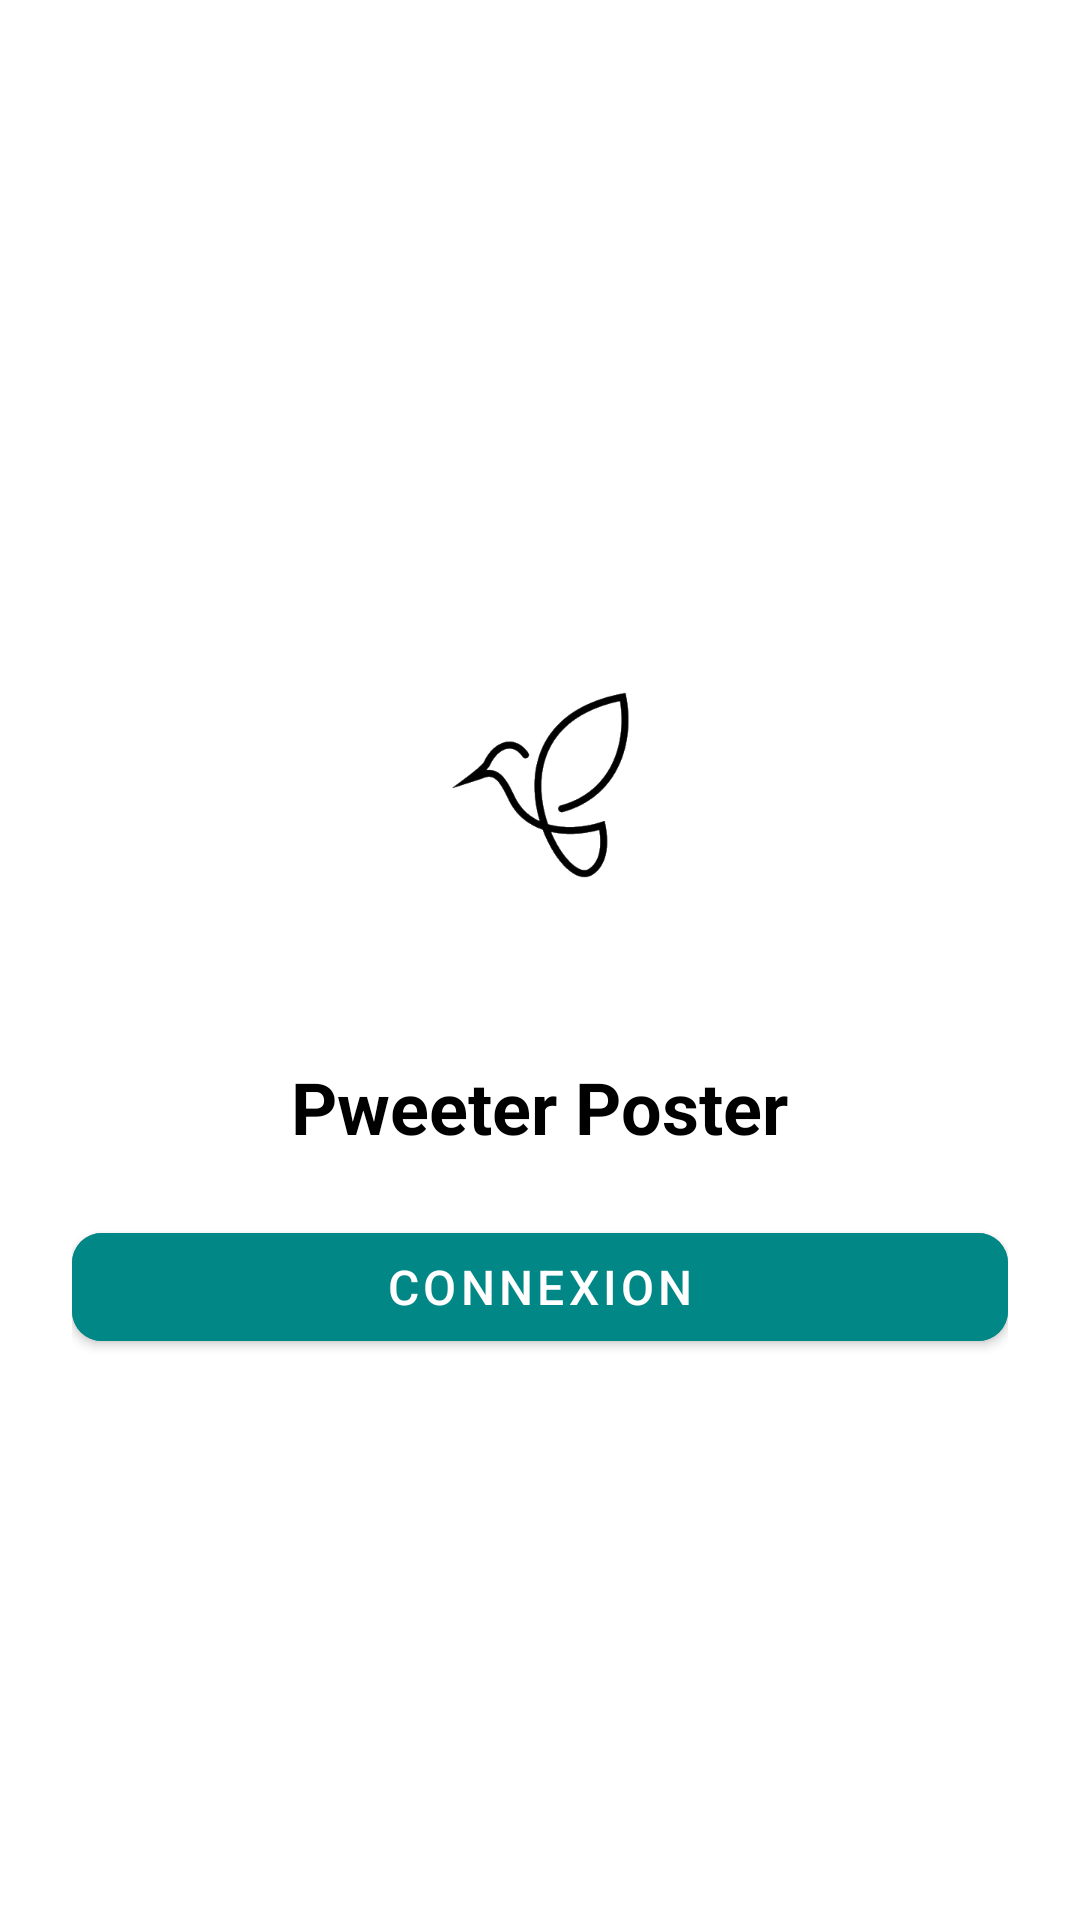

Here is an Android app screen rendered from its layout file. Give the layout XML and the strings, colors and styles it references.
<!-- AndroidManifest.xml: activity theme Theme.MaterialComponents.DayNight.NoActionBar -->
<!-- res/layout/activity_login.xml -->
<?xml version="1.0" encoding="utf-8"?>
<LinearLayout xmlns:android="http://schemas.android.com/apk/res/android"
    xmlns:app="http://schemas.android.com/apk/res-auto"
    android:layout_width="match_parent"
    android:layout_height="match_parent"
    android:orientation="vertical"
    android:gravity="center"
    android:padding="24dp"
    android:background="@color/white">

    <ImageView
        android:id="@+id/image_logo"
        android:layout_width="150dp"
        android:layout_height="150dp"
        android:src="@mipmap/pweeter"
        android:contentDescription="Logo de l'application"
        android:layout_marginBottom="16dp"/>

    <TextView
        android:id="@+id/text_app_name"
        android:layout_width="wrap_content"
        android:layout_height="wrap_content"
        android:text="Pweeter Poster"
        android:textSize="24sp"
        android:textStyle="bold"
        android:textColor="@color/black"
        android:layout_marginBottom="4dp"/>

    <com.google.android.material.button.MaterialButton
        android:id="@+id/button_login"
        android:layout_width="match_parent"
        android:layout_height="wrap_content"
        android:text="CONNEXION"
        android:textSize="16sp"
        app:cornerRadius="10dp"
        android:backgroundTint="@color/teal_700"
        android:textColor="@color/white"
        android:layout_marginTop="16dp"/>
</LinearLayout>
<!-- resources referenced by this layout -->
<resources>
  <!-- mipmap pweeter: png bitmap (mipmap-hdpi, 10864 bytes) -->
  <!-- not gathered from this repository: default colours our renderer supplied (Android Studio template values) -->
  <color name="teal_700">#FF018786</color>
  <color name="black">#FF000000</color>
  <color name="white">#FFFFFFFF</color>
</resources>
